2-way image classification set "demo_training_dataset" from GitHub (leroymocian27-ux/Vision-Module); label vocabulary: fall, no fall.

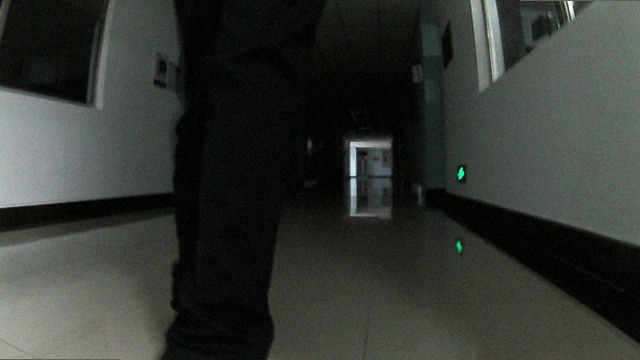
Label: no fall

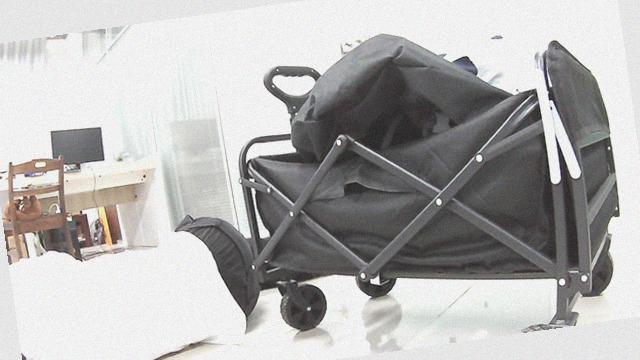
Label: fall

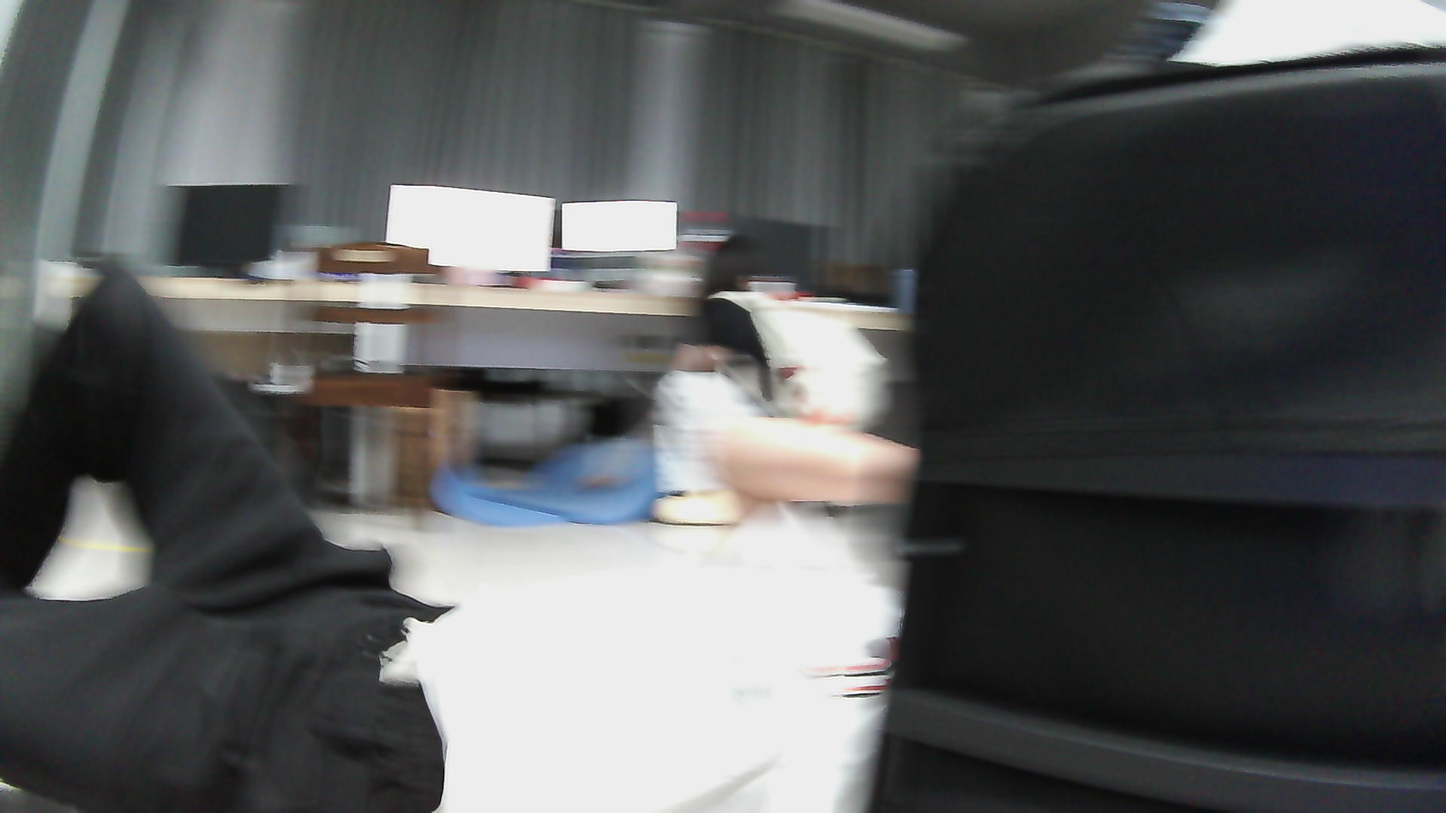
Label: fall

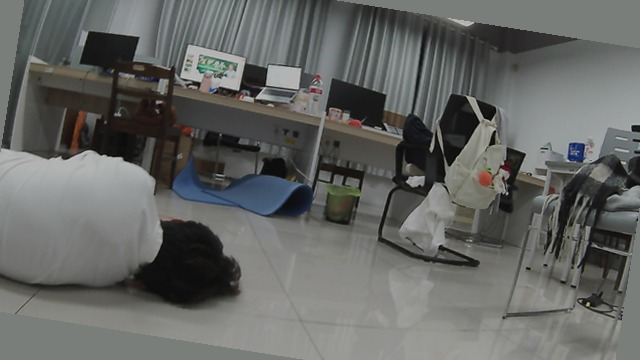
Label: fall

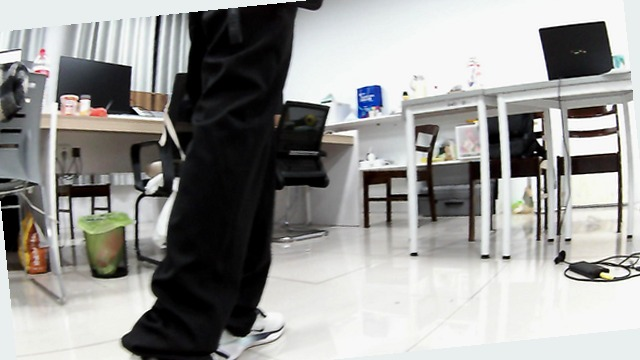
Label: no fall

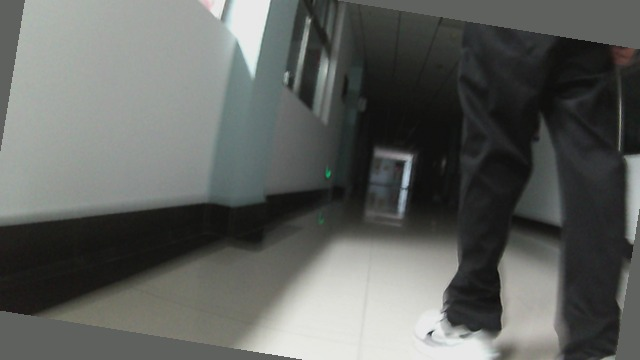
Label: no fall
